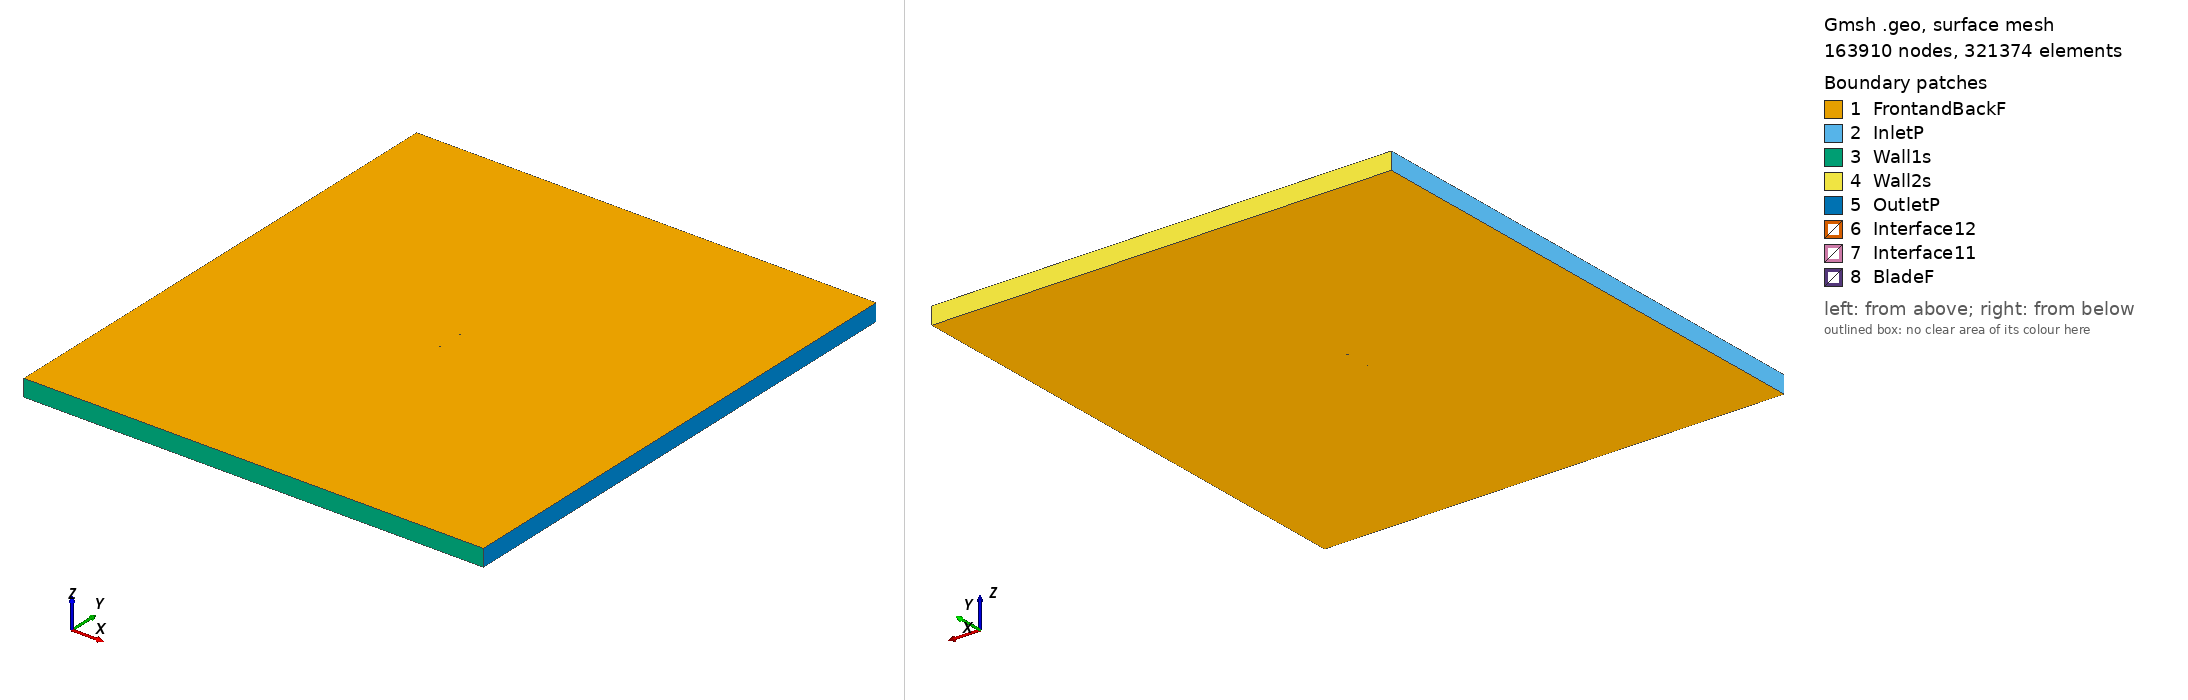

Gmsh geometry script, surface-meshed: 163910 nodes, 321374 surface elements. Boundary patches (legend numbers): 1 FrontandBackF, 2 InletP, 3 Wall1s, 4 Wall2s, 5 OutletP, 6 Interface12, 7 Interface11, 8 BladeF. Left view from above one corner, right view from below the opposite corner. Legend entries are the model's physical surfaces. The drawing asked Gmsh for element sizes between 1% and 20% of the model's largest extent; the script's own settings can give other sizes.

=== goe517_tsr2_2.4628_aoa_-3.3555.geo (drawn) ===
SetFactory("OpenCASCADE");

Point(1) = {0.074959, 0.748509, 0, 1.0};
Point(2) = {0.066523, 0.746400, 0, 1.0};
Point(3) = {0.050991, 0.742773, 0, 1.0};
Point(4) = {0.035450, 0.739304, 0, 1.0};
Point(5) = {0.019877, 0.736383, 0, 1.0};
Point(6) = {0.004268, 0.734090, 0, 1.0};
Point(7) = {-0.011365, 0.732190, 0, 1.0};
Point(8) = {-0.027058, 0.731309, 0, 1.0};
Point(9) = {-0.042806, 0.731370, 0, 1.0};
Point(10) = {-0.058673, 0.733470, 0, 1.0};
Point(11) = {-0.066682, 0.735816, 0, 1.0};
Point(12) = {-0.070722, 0.737575, 0, 1.0};
Point(13) = {-0.074871, 0.741219, 0, 1.0};
Point(14) = {-0.071011, 0.742518, 0, 1.0};
Point(15) = {-0.067092, 0.742796, 0, 1.0};
Point(16) = {-0.059206, 0.742571, 0, 1.0};
Point(17) = {-0.043436, 0.742118, 0, 1.0};
Point(18) = {-0.027702, 0.742292, 0, 1.0};
Point(19) = {-0.012000, 0.743016, 0, 1.0};
Point(20) = {0.003683, 0.744054, 0, 1.0};
Point(21) = {0.019353, 0.745327, 0, 1.0};
Point(22) = {0.035009, 0.746835, 0, 1.0};
Point(23) = {0.050678, 0.748108, 0, 1.0};
Point(24) = {0.066348, 0.749381, 0, 1.0};
Point(25) = {0.074871, 0.750000, 0, 1.0};
Point(26) = {-0.074959, -0.748509, 0, 1.0};
Point(27) = {-0.066523, -0.746400, 0, 1.0};
Point(28) = {-0.050991, -0.742773, 0, 1.0};
Point(29) = {-0.035450, -0.739304, 0, 1.0};
Point(30) = {-0.019877, -0.736383, 0, 1.0};
Point(31) = {-0.004268, -0.734090, 0, 1.0};
Point(32) = {0.011365, -0.732190, 0, 1.0};
Point(33) = {0.027058, -0.731309, 0, 1.0};
Point(34) = {0.042806, -0.731370, 0, 1.0};
Point(35) = {0.058673, -0.733470, 0, 1.0};
Point(36) = {0.066682, -0.735816, 0, 1.0};
Point(37) = {0.070722, -0.737575, 0, 1.0};
Point(38) = {0.074871, -0.741219, 0, 1.0};
Point(39) = {0.071011, -0.742518, 0, 1.0};
Point(40) = {0.067092, -0.742796, 0, 1.0};
Point(41) = {0.059206, -0.742571, 0, 1.0};
Point(42) = {0.043436, -0.742118, 0, 1.0};
Point(43) = {0.027702, -0.742292, 0, 1.0};
Point(44) = {0.012000, -0.743016, 0, 1.0};
Point(45) = {-0.003683, -0.744054, 0, 1.0};
Point(46) = {-0.019353, -0.745327, 0, 1.0};
Point(47) = {-0.035009, -0.746835, 0, 1.0};
Point(48) = {-0.050678, -0.748108, 0, 1.0};
Point(49) = {-0.066348, -0.749381, 0, 1.0};
Point(50) = {-0.074871, -0.750000, 0, 1.0};

// Lines: first blade (splines 1-4)
Spline(1) = {1:25};
Spline(2) = {25,1};

// Lines: second blade (splines 5-8)
Spline(3) = {26:50};
Spline(4) = {50,26};

// Outer domain (points 20001-4 and lines)
Point(51) = {-13.50000000, -15.00000000, 0, 1.0};
Point(52) = {-13.50000000, 15.00000000, 0, 1.0};
Point(53) = {13.50000000, 15.00000000, 0, 1.0};
Point(54) = {13.50000000, -15.00000000, 0, 1.0};
Line(11) = {51, 52};
Line(12) = {52, 53};
Line(13) = {53, 54};
Line(14) = {51, 54};

// Interface (between moving and stationary domain) (circles)
Circle(9) = {0, 0, 0, 0.80000000, 0, 2*Pi};
Circle(10) = {0, 0, 0, 0.80000000, 0, 2*Pi};

// Loops collect Lines/Splines/etc (blade1, blade2, domain, first circle)
Line Loop(1) = {1:2};
Line Loop(2) = {3:4};
Line Loop(3) = {11,12,13,-14};
Line Loop(4) = {9};

// BooleanDifference cuts out the circle/interface from the domain
Plane Surface(1) = {3};
Plane Surface(2) = {4};
BooleanDifference{ Surface{1}; Delete;}{ Surface{2}; Delete;}

// This one cuts out the blades from the inner circle/interface
Line Loop(6) = {10};
Plane Surface(5) = {6};
Plane Surface(6) = {1};
Plane Surface(7) = {2};
BooleanDifference{ Surface{5}; Delete;}{ Surface{6,7}; Delete;}

// extrude to 3rd dimension
Extrude {0, 0, 1} {Surface{1}; Surface{5}; Layers{1}; Recombine;}

// Physical Surfaces are the named boundaries (patches)
Physical Surface("Interface11") = {12};
Physical Surface("Interface12") = {10};

// sides of domain
Physical Surface("InletP") = {6};
Physical Surface("OutletP") = {9};

// top and bottom of domain
Physical Surface("Wall1s") = {7};
Physical Surface("Wall2s") = {8};

// Check FrontandBackF by ensuring there is nothing in the 3rd dimension
Physical Surface("FrontandBackF") = {1,11,5,17};
Physical Surface("BladeF") = {13:16};
Physical Volume("Turbine") = {2};
Physical Volume("Farfield") = {1};

// settings for airfoil boundary layer
Field[1] = BoundaryLayer;
Field[1].EdgesList = {1:4};
Field[1].hwall_n = 1e-3;
Field[1].thickness = 1.5e-2;
Field[1].ratio = 1.05;
Field[1].Quads = 1;
BoundaryLayer Field = 1;

// control points for mesh (blade and interface)
// floor((arc length / 1.5mm)/ 2) -> Transfinite Line
Transfinite Line {1,3} = 101 Using Progression 1;
Transfinite Line {2,4} = 2 Using Progression 1;
Transfinite Line {9, 15} = 800 Using Progression 1;

// For more information on gmsh syntax, visit http://gmsh.info/doc/texinfo/gmsh.html
